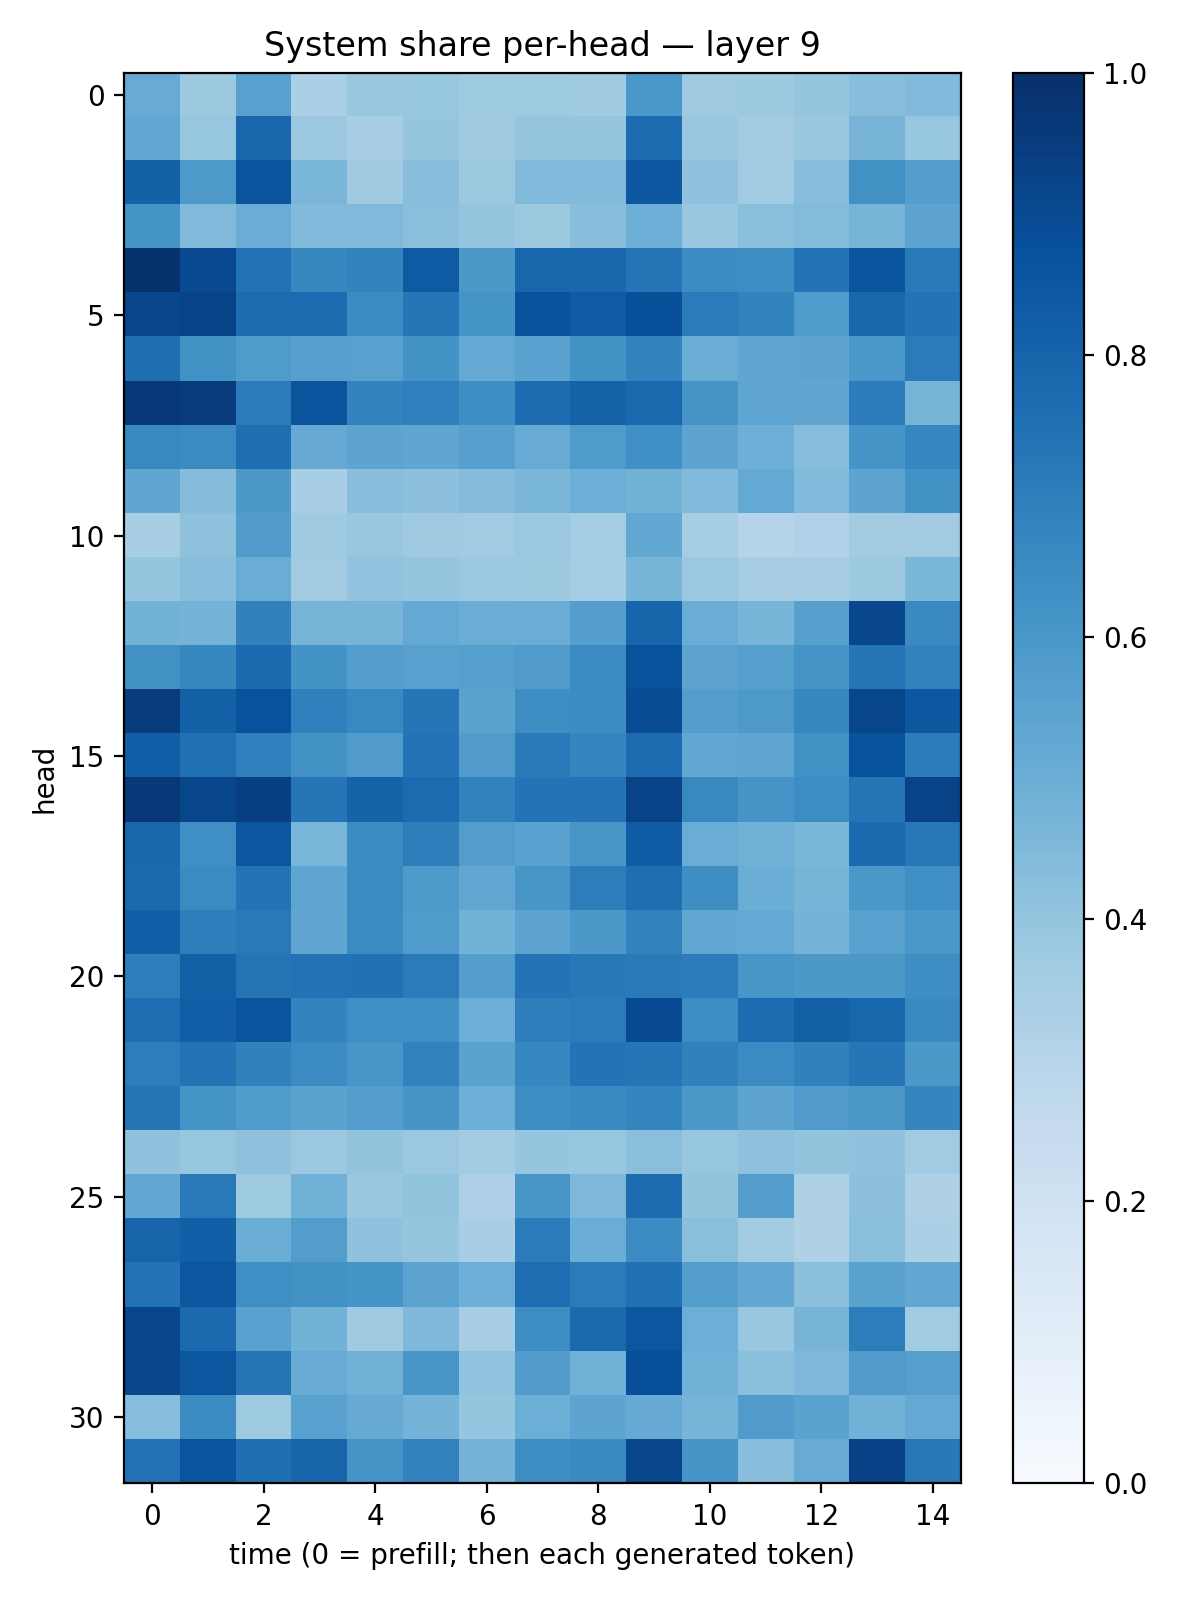

Data behind this chart, as committed beside it:
0.5090284, 0.3759349, 0.55657744, 0.33420405, 0.38440794, 0.39284477, 0.37271044, 0.37418073, 0.37089175, 0.60105133, 0.36945376, 0.3756571, 0.39708132, 0.42766777, 0.44306153
0.5278, 0.3932, 0.7853, 0.3802, 0.3449, 0.3976, 0.3673, 0.3956, 0.3982, 0.7685, 0.3869, 0.3585, 0.3831, 0.4717, 0.3941
0.8099, 0.5913, 0.8631, 0.463, 0.3674, 0.4265, 0.3764, 0.4487, 0.4435, 0.8485, 0.4084, 0.3667, 0.4334, 0.6269, 0.5664
0.6144, 0.4455, 0.5076, 0.4436, 0.4457, 0.4232, 0.3952, 0.3761, 0.429, 0.4929, 0.3851, 0.4245, 0.4377, 0.469, 0.5444
0.9892, 0.8995, 0.7435, 0.6622, 0.6784, 0.8334, 0.5958, 0.7918, 0.7865, 0.737, 0.6446, 0.6404, 0.7411, 0.8592, 0.7128
0.9113, 0.9256, 0.7657, 0.7683, 0.6511, 0.729, 0.6146, 0.8649, 0.8366, 0.8803, 0.7104, 0.6765, 0.5847, 0.7867, 0.7399
0.7541, 0.624, 0.5837, 0.5611, 0.556, 0.6205, 0.52, 0.554, 0.6194, 0.6786, 0.5021, 0.5319, 0.5422, 0.6013, 0.7103
0.9667, 0.956, 0.7071, 0.8562, 0.6768, 0.6933, 0.6382, 0.7677, 0.8071, 0.7847, 0.6111, 0.5382, 0.5318, 0.7035, 0.4719
0.6568, 0.6506, 0.7602, 0.5129, 0.5429, 0.5328, 0.5589, 0.5091, 0.5827, 0.6321, 0.5429, 0.4957, 0.4334, 0.6065, 0.6672
0.5315, 0.4348, 0.5949, 0.347, 0.4275, 0.4167, 0.4363, 0.4575, 0.4958, 0.4768, 0.4424, 0.5212, 0.442, 0.5398, 0.6216
0.3436, 0.4129, 0.5757, 0.3689, 0.389, 0.3691, 0.3634, 0.3791, 0.352, 0.5279, 0.3549, 0.2996, 0.3193, 0.3602, 0.3624
0.3958, 0.4281, 0.5059, 0.3595, 0.4026, 0.395, 0.3804, 0.3778, 0.3522, 0.4662, 0.3807, 0.3503, 0.3513, 0.3776, 0.4584
0.4773, 0.4731, 0.6862, 0.4698, 0.469, 0.5212, 0.5035, 0.5046, 0.5695, 0.7962, 0.5074, 0.4676, 0.5617, 0.9092, 0.6553
0.6284, 0.6617, 0.7749, 0.6189, 0.5688, 0.5553, 0.5664, 0.5813, 0.6502, 0.8693, 0.5446, 0.5662, 0.6106, 0.7283, 0.6822
0.9519, 0.813, 0.8737, 0.6877, 0.6585, 0.7277, 0.5479, 0.6375, 0.6473, 0.8906, 0.5665, 0.5901, 0.6639, 0.9139, 0.8481
0.8234, 0.7507, 0.688, 0.6235, 0.5787, 0.7392, 0.5769, 0.7135, 0.671, 0.7709, 0.5305, 0.5381, 0.6258, 0.8703, 0.7049
0.9655, 0.9117, 0.9377, 0.7289, 0.8039, 0.7733, 0.6814, 0.7387, 0.7419, 0.9247, 0.6601, 0.6127, 0.6408, 0.7345, 0.9238
0.7862, 0.6361, 0.8544, 0.4631, 0.6479, 0.6976, 0.5714, 0.5528, 0.6046, 0.8276, 0.5051, 0.483, 0.4581, 0.7766, 0.7236
0.7738, 0.652, 0.742, 0.5363, 0.6508, 0.5894, 0.5286, 0.6031, 0.7024, 0.7588, 0.6381, 0.5008, 0.469, 0.5999, 0.6331
0.8166, 0.6961, 0.7158, 0.5345, 0.6496, 0.5828, 0.4792, 0.5426, 0.5966, 0.6822, 0.5306, 0.5224, 0.4745, 0.5508, 0.6013
0.6992, 0.8154, 0.7373, 0.7436, 0.7462, 0.7092, 0.5667, 0.7385, 0.7213, 0.7146, 0.7043, 0.6017, 0.5952, 0.5973, 0.637
0.7648, 0.8227, 0.8596, 0.6773, 0.6353, 0.6337, 0.4989, 0.698, 0.7098, 0.8923, 0.6409, 0.7675, 0.8154, 0.7902, 0.6552
0.7006, 0.7399, 0.6838, 0.6487, 0.6042, 0.6803, 0.5502, 0.6655, 0.7401, 0.7269, 0.6854, 0.6512, 0.6857, 0.7283, 0.595
0.7272, 0.6142, 0.5823, 0.5502, 0.5683, 0.6081, 0.4983, 0.6436, 0.6546, 0.6685, 0.5961, 0.5398, 0.5782, 0.5945, 0.6704
0.4089, 0.3937, 0.4115, 0.3803, 0.401, 0.3815, 0.3558, 0.3984, 0.3918, 0.4251, 0.3945, 0.4105, 0.4008, 0.4071, 0.3636
0.5312, 0.7151, 0.3716, 0.4853, 0.3865, 0.4008, 0.3253, 0.6025, 0.4536, 0.7684, 0.4013, 0.5699, 0.3208, 0.4172, 0.3236
0.7999, 0.8168, 0.5026, 0.5719, 0.4077, 0.3968, 0.3474, 0.7104, 0.5069, 0.6484, 0.4224, 0.3559, 0.322, 0.4225, 0.334
0.7446, 0.8538, 0.6344, 0.6246, 0.6163, 0.5441, 0.4922, 0.7651, 0.7072, 0.7485, 0.5674, 0.5298, 0.4181, 0.547, 0.531
0.9161, 0.7847, 0.5535, 0.4775, 0.3697, 0.4518, 0.3482, 0.6434, 0.7787, 0.8549, 0.4971, 0.3888, 0.469, 0.6999, 0.3633
0.9081, 0.8534, 0.7355, 0.5104, 0.4814, 0.6033, 0.4061, 0.5755, 0.4863, 0.88, 0.4838, 0.4196, 0.4499, 0.58, 0.5645
0.4314, 0.6478, 0.3739, 0.5516, 0.5135, 0.4735, 0.3982, 0.4982, 0.542, 0.5155, 0.4708, 0.5793, 0.5477, 0.4859, 0.5207
0.7432, 0.8604, 0.7566, 0.7969, 0.6085, 0.6768, 0.4741, 0.6434, 0.656, 0.9116, 0.6059, 0.4276, 0.5082, 0.9303, 0.7214
